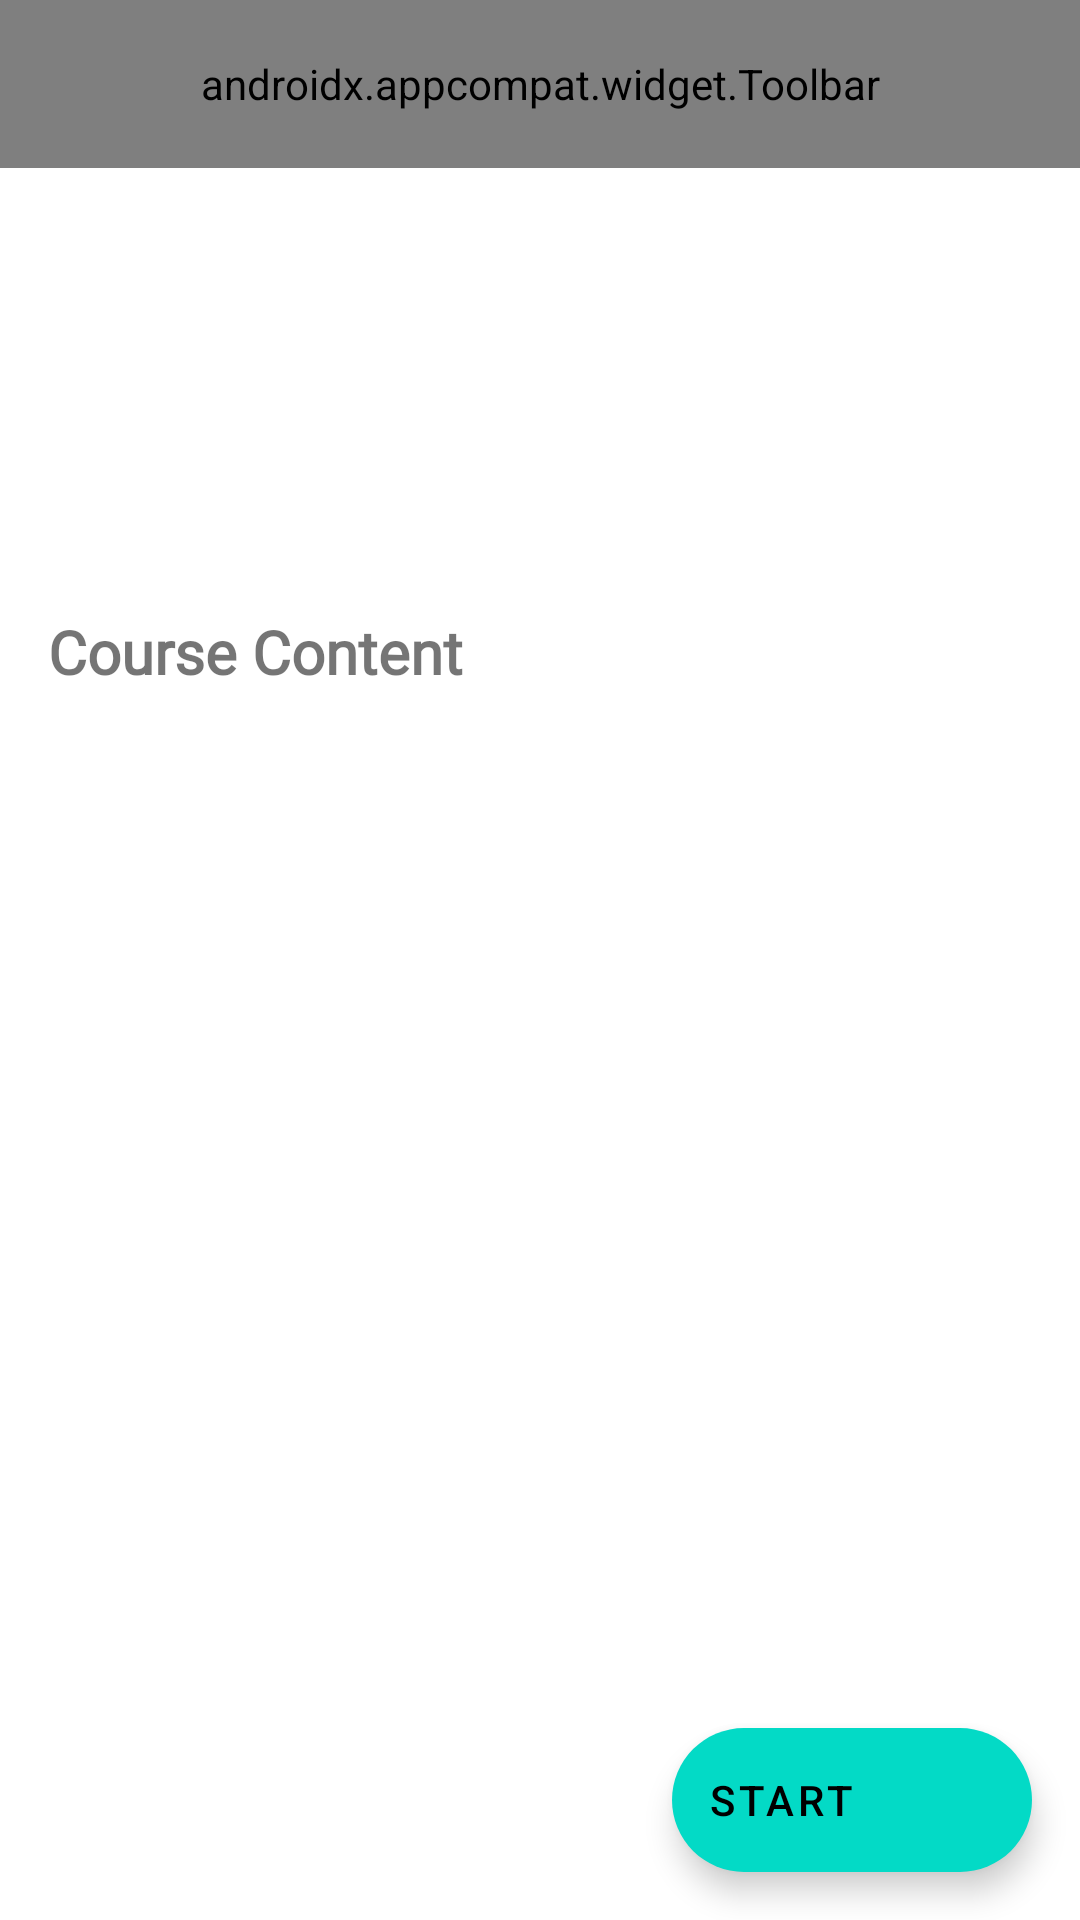

Android layout source for this screen:
<!-- AndroidManifest.xml: application theme AppTheme -->
<!-- res/layout/fragment_course_preview.xml -->
<?xml version="1.0" encoding="utf-8"?>
<layout xmlns:android="http://schemas.android.com/apk/res/android"
    xmlns:app="http://schemas.android.com/apk/res-auto"
    xmlns:tools="http://schemas.android.com/tools">

    <androidx.coordinatorlayout.widget.CoordinatorLayout
        android:layout_width="match_parent"
        android:layout_height="match_parent">

        <androidx.constraintlayout.widget.ConstraintLayout
            android:layout_width="match_parent"
            android:layout_height="match_parent">

            <ImageView
                android:id="@+id/course_image"
                android:layout_width="0dp"
                android:layout_height="150dp"
                android:contentDescription="@string/image_description"
                android:foreground="#48000000"
                android:scaleType="centerCrop"
                app:layout_constraintEnd_toEndOf="parent"
                app:layout_constraintStart_toStartOf="parent"
                app:layout_constraintTop_toTopOf="parent"
                tools:srcCompat="@tools:sample/backgrounds/scenic" />

            <TextView
                android:id="@+id/course_name"
                style="@style/textPrimaryMedium"
                android:layout_width="wrap_content"
                android:layout_height="wrap_content"
                android:layout_marginStart="16dp"
                android:textColor="@color/colorTextIcons"
                android:textStyle="bold"
                app:layout_constraintBottom_toTopOf="@+id/course_variant"
                app:layout_constraintStart_toStartOf="parent"
                tools:text="Healthy lifestyle: A guide for beginner" />

            <TextView
                android:id="@+id/course_variant"
                style="@style/textSecondarySmall"
                android:layout_width="wrap_content"
                android:layout_height="wrap_content"
                android:layout_marginStart="16dp"
                android:layout_marginBottom="16dp"
                android:textColor="@color/colorTextIcons"
                app:layout_constraintBottom_toBottomOf="@+id/course_image"
                app:layout_constraintStart_toStartOf="parent"
                tools:text="Weight Gain - Beginner - 2H" />

            <TextView
                android:id="@+id/course_description"
                style="@style/textSecondarySmall"
                android:layout_width="0dp"
                android:layout_height="wrap_content"
                android:layout_marginStart="16dp"
                android:layout_marginTop="16dp"
                android:layout_marginEnd="16dp"
                app:layout_constraintEnd_toEndOf="parent"
                app:layout_constraintStart_toStartOf="parent"
                app:layout_constraintTop_toBottomOf="@+id/course_image"
                tools:text="The information in this course is intended for educational purposes only." />

            <TextView
                android:id="@+id/course_content_title"
                style="@style/textPrimaryMedium"
                android:layout_width="wrap_content"
                android:layout_height="wrap_content"
                android:layout_marginStart="16dp"
                android:layout_marginTop="16dp"
                android:text="@string/course_content"
                android:textStyle="bold"
                app:layout_constraintStart_toStartOf="parent"
                app:layout_constraintTop_toBottomOf="@+id/course_description" />

            <androidx.recyclerview.widget.RecyclerView
                android:id="@+id/course_step_rv"
                android:layout_width="0dp"
                android:layout_height="wrap_content"
                android:layout_marginStart="8dp"
                android:layout_marginTop="8dp"
                android:layout_marginEnd="8dp"
                app:layout_constraintEnd_toEndOf="parent"
                app:layout_constraintStart_toStartOf="parent"
                app:layout_constraintTop_toBottomOf="@+id/course_content_title"
                tools:itemCount="10"
                tools:listitem="@layout/item_course_step" />
        </androidx.constraintlayout.widget.ConstraintLayout>

        <com.google.android.material.appbar.AppBarLayout
            android:id="@+id/appbar"
            android:layout_width="match_parent"
            android:layout_height="wrap_content"
            android:background="@android:color/transparent"
            app:elevation="0dp">

            <androidx.appcompat.widget.Toolbar
                android:id="@+id/toolbar"
                android:layout_width="match_parent"
                android:layout_height="?attr/actionBarSize"
                app:navigationIcon="@drawable/icon_arrow_back_rounded"
                app:titleTextColor="@color/colorTextIcons" />
        </com.google.android.material.appbar.AppBarLayout>

        <com.google.android.material.floatingactionbutton.ExtendedFloatingActionButton
            android:id="@+id/start_button"
            android:layout_width="wrap_content"
            android:layout_height="wrap_content"
            android:layout_gravity="bottom|right"
            android:layout_margin="16dp"
            android:contentDescription="@string/image_description"
            android:text="@string/start"
            app:icon="@drawable/icon_start" />
    </androidx.coordinatorlayout.widget.CoordinatorLayout>
</layout>
<!-- res/layout/item_course_step.xml (included above) -->
<?xml version="1.0" encoding="utf-8"?>
<layout xmlns:android="http://schemas.android.com/apk/res/android"
    xmlns:app="http://schemas.android.com/apk/res-auto"
    xmlns:tools="http://schemas.android.com/tools">

    <androidx.constraintlayout.widget.ConstraintLayout
        android:id="@+id/course_step"
        android:layout_width="match_parent"
        android:layout_height="wrap_content"
        android:layout_marginBottom="8dp">

        <TextView
            android:id="@+id/step_order"
            style="@style/textPrimaryMedium"
            android:layout_width="40dp"
            android:layout_height="40dp"
            android:layout_marginStart="16dp"
            android:layout_marginTop="8dp"
            android:layout_marginBottom="8dp"
            android:background="@drawable/background_step"
            android:gravity="center"
            android:textColor="@color/colorPrimaryDark"
            android:textStyle="bold"
            app:layout_constraintBottom_toBottomOf="parent"
            app:layout_constraintEnd_toStartOf="@+id/step_name"
            app:layout_constraintHorizontal_chainStyle="spread_inside"
            app:layout_constraintStart_toStartOf="parent"
            app:layout_constraintTop_toTopOf="parent"
            tools:text="1" />

        <TextView
            android:id="@+id/step_name"
            style="@style/textPrimaryMedium"
            android:layout_width="0dp"
            android:layout_height="wrap_content"
            android:layout_marginStart="16dp"
            android:layout_marginTop="8dp"
            android:layout_marginEnd="16dp"
            android:layout_marginBottom="8dp"
            android:textStyle="bold"
            app:layout_constraintBottom_toBottomOf="parent"
            app:layout_constraintEnd_toStartOf="@+id/right_image"
            app:layout_constraintStart_toEndOf="@+id/step_order"
            app:layout_constraintTop_toTopOf="parent"
            tools:text="High knees running in place" />

        <ImageView
            android:id="@+id/right_image"
            android:layout_width="30dp"
            android:layout_height="30dp"
            android:layout_marginTop="8dp"
            android:layout_marginEnd="16dp"
            android:layout_marginBottom="8dp"
            android:contentDescription="@string/image_description"
            app:layout_constraintBottom_toBottomOf="parent"
            app:layout_constraintEnd_toEndOf="parent"
            app:layout_constraintStart_toEndOf="@+id/step_name"
            app:layout_constraintTop_toTopOf="parent"
            app:srcCompat="@drawable/icon_arrow_right" />
    </androidx.constraintlayout.widget.ConstraintLayout>
</layout>
<!-- resources referenced by this layout -->
<resources>
  <color name="colorPrimaryDark">#00796B</color>
  <color name="colorTextIcons">#FFFFFF</color>
  <!-- drawable background_step (drawable) -->
  <?xml version="1.0" encoding="utf-8"?>
  <shape xmlns:android="http://schemas.android.com/apk/res/android"
      android:shape="oval">
      <stroke
          android:width="1dp"
          android:color="@color/colorDivider" />
      <size
          android:width="50dp"
          android:height="50dp" />
  </shape>
  <!-- drawable icon_arrow_back_rounded (drawable) -->
  <?xml version="1.0" encoding="utf-8"?>
  <layer-list xmlns:android="http://schemas.android.com/apk/res/android">
      <item>
          <shape android:shape="oval">
              <solid android:color="@color/colorTextIcons" />
              <size
                  android:width="30dp"
                  android:height="30dp" />
              <padding
                  android:bottom="5dp"
                  android:left="5dp"
                  android:right="5dp"
                  android:top="5dp" />
          </shape>
      </item>
      <item android:drawable="@drawable/icon_arrow_back" />
  </layer-list>
  <string name="course_content">Course Content</string>
  <string name="image_description">Image Description</string>
  <string name="start">Start</string>
  <style name="textPrimaryMedium">
          <item name="android:color">@color/colorPrimaryText</item>
          <item name="android:textSize">@dimen/textMediumSize</item>
          <item name="android:fontFamily">@font/roboto</item>
      </style>
  <style name="textSecondarySmall">
          <item name="android:color">@color/colorSecondaryText</item>
          <item name="android:textSize">@dimen/textSmallSize</item>
          <item name="android:fontFamily">@font/roboto</item>
      </style>
  <style name="AppTheme" parent="Theme.MaterialComponents.Light.NoActionBar">
          <item name="colorPrimary">@color/colorPrimary</item>
          <item name="colorPrimaryDark">@color/colorPrimaryDark</item>
          <item name="colorAccent">@color/colorAccent</item>
      </style>
  <color name="colorDivider">#CDCDCD</color>
  <color name="colorPrimaryText">#000000</color>
  <dimen name="textMediumSize">20sp</dimen>
  <color name="colorSecondaryText">#848484</color>
  <dimen name="textSmallSize">16sp</dimen>
  <color name="colorPrimary">#009688</color>
  <color name="colorAccent">#FFC107</color>
</resources>
